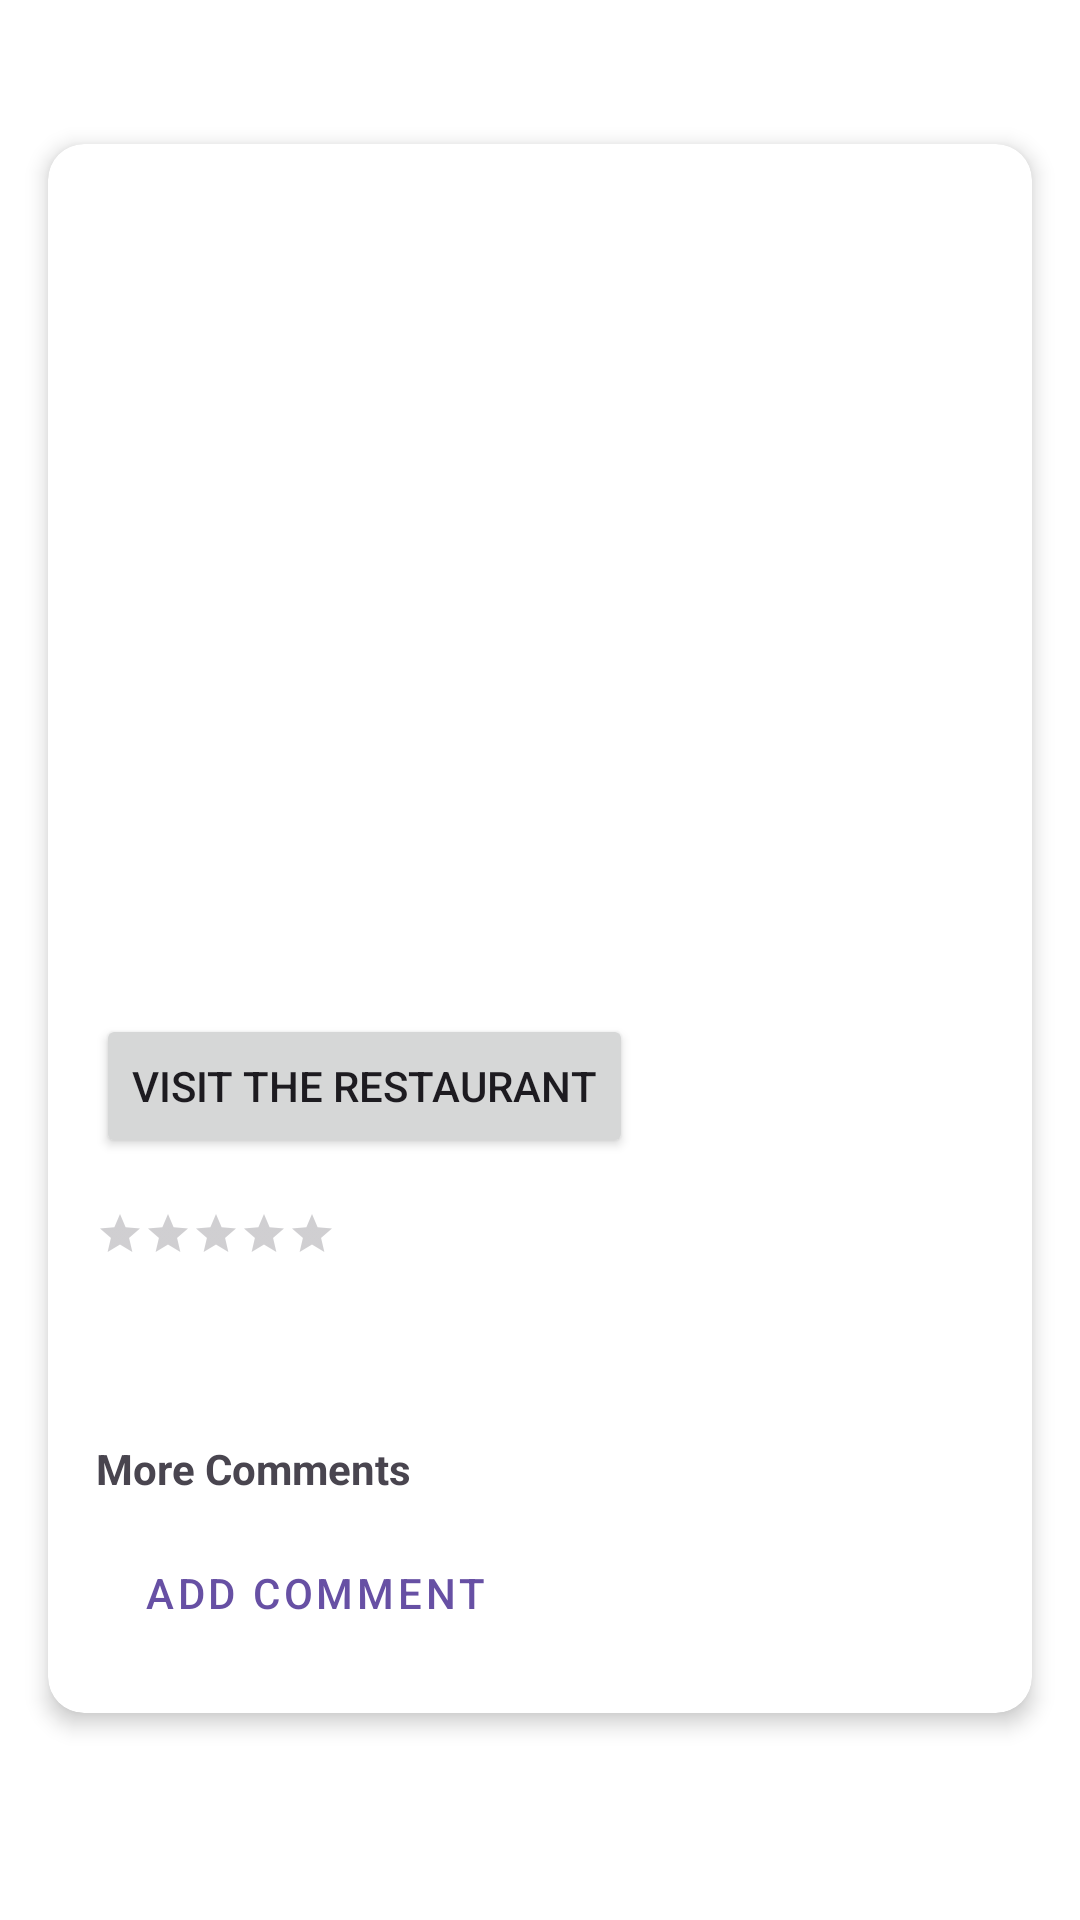

Here is an Android app screen rendered from its layout file. Give the layout XML and the strings, colors and styles it references.
<!-- AndroidManifest.xml: application theme Theme.QueRico -->
<!-- res/layout/fragment_post.xml -->
<?xml version="1.0" encoding="utf-8"?>
<androidx.constraintlayout.widget.ConstraintLayout
    xmlns:android="http://schemas.android.com/apk/res/android"
    xmlns:app="http://schemas.android.com/apk/res-auto"
    android:layout_width="match_parent"
    android:layout_height="match_parent"
    android:background="@android:color/white">

    
    <ImageButton
        android:id="@+id/btnBack"
        android:layout_width="wrap_content"
        android:layout_height="wrap_content"
        android:src="@drawable/ic_arrow_back"
        android:background="?attr/selectableItemBackgroundBorderless"
        android:padding="16dp"
        android:contentDescription="Back to previous screen"
        app:layout_constraintStart_toStartOf="parent"
        app:layout_constraintTop_toTopOf="parent"/>

    
    <androidx.cardview.widget.CardView
        android:layout_width="match_parent"
        android:layout_height="wrap_content"
        android:layout_margin="16dp"
        app:cardCornerRadius="12dp"
        app:cardElevation="4dp"
        app:layout_constraintTop_toBottomOf="@id/btnBack">

        <LinearLayout
            android:layout_width="match_parent"
            android:layout_height="wrap_content"
            android:orientation="vertical">

            
            <ImageView
                android:id="@+id/ivRestaurant"
                android:layout_width="match_parent"
                android:layout_height="200dp"
                android:scaleType="centerCrop"/>

            
            <LinearLayout
                android:layout_width="match_parent"
                android:layout_height="wrap_content"
                android:orientation="vertical"
                android:padding="16dp">

                
                <TextView
                    android:id="@+id/tvRestaurantName"
                    android:layout_width="match_parent"
                    android:layout_height="wrap_content"
                    android:textSize="24sp"
                    android:textStyle="bold"/>

                
                <TextView
                    android:id="@+id/tvLocation"
                    android:layout_width="match_parent"
                    android:layout_height="wrap_content"
                    android:layout_marginTop="4dp"
                    android:textSize="16sp"
                    android:textColor="@android:color/darker_gray"/>

                
                <Button
                    android:id="@+id/btnVisit"
                    android:layout_width="wrap_content"
                    android:layout_height="wrap_content"
                    android:text="Visit the Restaurant"
                    android:layout_marginTop="16dp"/>

                
                <LinearLayout
                    android:layout_width="match_parent"
                    android:layout_height="wrap_content"
                    android:orientation="horizontal"
                    android:layout_marginTop="16dp"
                    android:gravity="center_vertical">

                    <RatingBar
                        android:id="@+id/ratingBar"
                        style="?android:attr/ratingBarStyleSmall"
                        android:layout_width="wrap_content"
                        android:layout_height="wrap_content"/>

                    <TextView
                        android:id="@+id/tvRatingBy"
                        android:layout_width="wrap_content"
                        android:layout_height="wrap_content"
                        android:layout_marginStart="8dp"/>
                </LinearLayout>

                
                <TextView
                    android:id="@+id/tvDescription"
                    android:layout_width="match_parent"
                    android:layout_height="wrap_content"
                    android:layout_marginTop="16dp"/>

                
                <TextView
                    android:layout_width="match_parent"
                    android:layout_height="wrap_content"
                    android:text="More Comments"
                    android:textStyle="bold"
                    android:layout_marginTop="24dp"/>

                
                <Button
                    android:id="@+id/btnAddComment"
                    style="@style/Widget.MaterialComponents.Button.OutlinedButton"
                    android:layout_width="wrap_content"
                    android:layout_height="wrap_content"
                    android:layout_marginTop="8dp"
                    android:text="add comment" />
            </LinearLayout>
        </LinearLayout>
    </androidx.cardview.widget.CardView>
</androidx.constraintlayout.widget.ConstraintLayout>
<!-- resources referenced by this layout -->
<resources>
  <style name="Theme.QueRico" parent="Base.Theme.QueRico" />
  <style name="Base.Theme.QueRico" parent="Theme.Material3.DayNight.NoActionBar">
          
          
      </style>
</resources>
